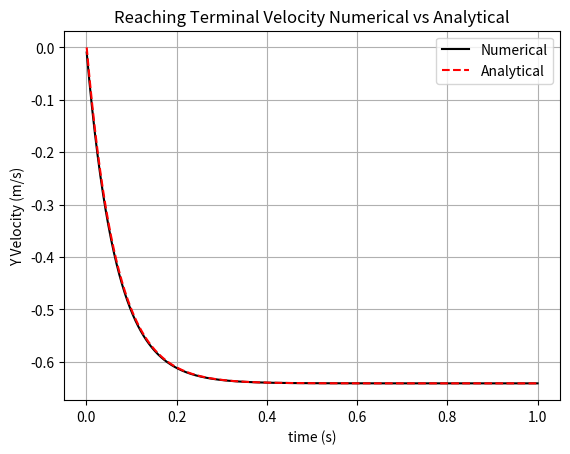

Python code for this plot: (Note: this script raises an exception after producing the figure.)
# -*- coding: utf-8 -*-
"""
Created on Wed Nov  1 10:09:49 2023

@author: Conor Kirby
"""

import numpy as np
import matplotlib.pyplot as plt

B = 1.6*(10**-4)
C = 0.25
D = 1e-4

b = B*D
c = C*D*D

g = 9.8




m = 1.0472e-9
dt = 0.001
tmax = 1
t = 0
vy = 0
vylist = []
tlist = []

def f(v):
    return B*(D*v) + C(D*v)**2

tlista = []
vysa = []
t = 0 
tmax = 1
vy_a = 0
while t <= tmax:
    dvy = -g*dt - (b/m)*vy*dt
    vy = vy +dvy
    t = t + dt
    vylist.append(vy)
    tlist.append(t)
    #print(t)
    #print(vy)
#print(vylist)  
#print(tlist)  
plt.plot(tlist, vylist, "k")
#plt.axis([0,1,-.7, 0])
plt.grid()
plt.xlabel("time (s)")
plt.ylabel("Y Velocity (m/s)")
plt.title("Reaching Terminal Velocity Numerical vs Analytical")
plt.show
#plt.savefig('C:/Users/<user> Kirby/OneDrive/Desktop/Computational Lab/Lab 3/tvelocity,1.0472e-9.pdf')

def vya(t):
    return (m*g)/b * (np.exp(-b*t/m) - 1) 
tlista = []
vysa = []
t = 0 
tmax = 1
vy_a = 0
while t <= tmax:
    vy_a = vya(t)
    t = t + dt
    vysa.append(vy_a)
    tlista.append(t)
    
plt.plot(tlista, vysa, "--r")
plt.legend(["Numerical", "Analytical"])
plt.savefig('C:/Users/<user> Kirby/OneDrive/Desktop/Computational Lab/Lab 3/nva2.pdf')

plt.show()
#print(tlista)


error = []
for i in range(len(tlista)):
    error.append(-(vysa[i]-vylist[i])/vysa[i])
    
plt.plot(tlist, error)
plt.title("Error")
plt.xlabel("time (s)")
plt.ylabel("Error between numerical and analyltical Vy")
plt.grid()
plt.savefig('C:/Users/<user> Kirby/OneDrive/Desktop/Computational Lab/Lab 3/error2.pdf')
plt.show()



dt = 0.001

airtimes = []
ylist = []
vys = []
masses = np.arange(0.000000000001, 10, 1e-1)

for i in range(0,len(masses)):
    #print(masses[i])
    t = 0
    y = 5
    vy = 0
    while y >= 0:
        dvy = -g*dt - (b/masses[i])*vy*dt
        vy = vy + dvy
        dy = vy*dt
        y = y + dy
        
        t = t + dt
        #print(t)
    #print(t)
    airtimes.append(t)
plt.show()        
#print(airtimes)  
#print(masses)
plt.plot(airtimes, masses)
